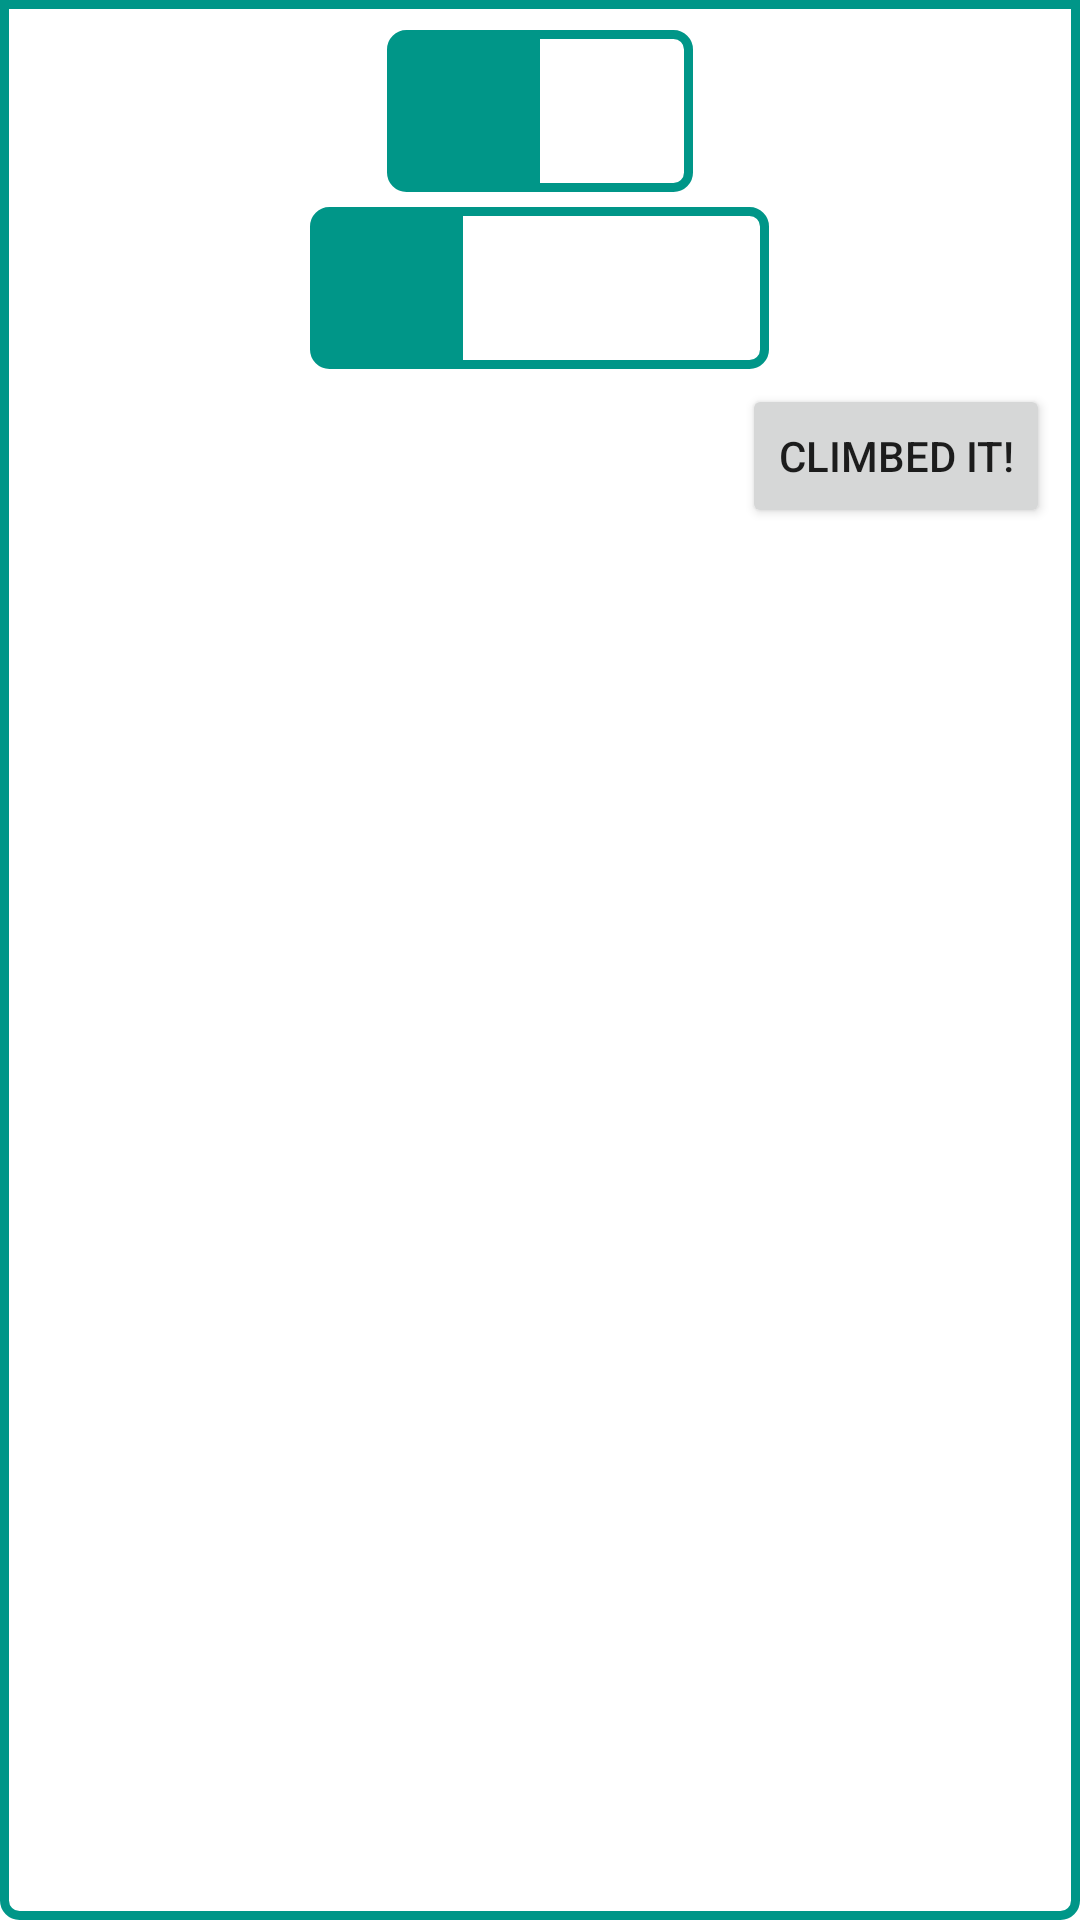

Produce the Android XML layout that renders to this screen, including the resource entries it uses.
<!-- AndroidManifest.xml: application theme AppTheme -->
<!-- res/layout/route_spinner_dropdown.xml -->
<?xml version="1.0" encoding="utf-8"?>
<RelativeLayout xmlns:android="http://schemas.android.com/apk/res/android"
    xmlns:tools="http://schemas.android.com/tools"
    android:layout_width="match_parent"
    android:layout_height="wrap_content"
    android:padding="10dp"
    android:background="@drawable/route_spinner_dropdown_background">

    <RadioGroup
        android:id="@+id/climber_name"
        android:layout_centerInParent="true"
        android:layout_alignParentTop="true"
        android:checkedButton="@id/climber_name_1"
        android:layout_width="wrap_content"
        android:layout_height="wrap_content"
        android:background="@drawable/control_switch_background_border"
        android:orientation="horizontal"
        android:layout_marginBottom="5dp">

        <RadioButton
            android:id="@+id/climber_name_1"
            android:layout_width="0dp"
            android:layout_height="wrap_content"
            android:layout_weight="1"
            android:layout_marginTop="3dp"
            android:layout_marginBottom="3dp"
            android:layout_marginStart="3dp"
            android:background="@drawable/control_switch_background_selector"
            android:button="@null"
            android:gravity="center"
            android:textColor="@drawable/control_switch_color_selector">
        </RadioButton>

        <RadioButton
            android:id="@+id/climber_name_2"
            android:layout_width="0dp"
            android:layout_height="wrap_content"
            android:layout_weight="1"
            android:layout_marginTop="3dp"
            android:layout_marginBottom="3dp"
            android:layout_marginStart="3dp"
            android:background="@drawable/control_switch_background_selector"
            android:button="@null"
            android:gravity="center"
            android:textColor="@drawable/control_switch_color_selector">
        </RadioButton>

    </RadioGroup>

    <RadioGroup
        android:id="@+id/style_name"
        android:checkedButton="@id/style_name_1"
        android:layout_width="wrap_content"
        android:layout_height="wrap_content"
        android:layout_below="@+id/climber_name"
        android:layout_centerInParent="true"
        android:background="@drawable/control_switch_background_border"
        android:orientation="horizontal"
        android:layout_marginBottom="5dp">

        <RadioButton
            android:id="@+id/style_name_1"
            android:layout_width="0dp"
            android:layout_height="wrap_content"
            android:layout_weight="1"
            android:layout_marginTop="3dp"
            android:layout_marginBottom="3dp"
            android:layout_marginStart="3dp"
            android:background="@drawable/control_switch_background_selector"
            android:button="@null"
            android:gravity="center"
            android:textColor="@drawable/control_switch_color_selector">
        </RadioButton>

        <RadioButton
            android:id="@+id/style_name_2"
            android:layout_width="0dp"
            android:layout_height="wrap_content"
            android:layout_weight="1"
            android:layout_marginTop="3dp"
            android:layout_marginBottom="3dp"
            android:layout_marginStart="3dp"
            android:background="@drawable/control_switch_background_selector"
            android:button="@null"
            android:gravity="center"
            android:textColor="@drawable/control_switch_color_selector">
        </RadioButton>

        <RadioButton
            android:id="@+id/style_name_3"
            android:layout_width="0dp"
            android:layout_height="wrap_content"
            android:layout_weight="1"
            android:layout_marginTop="3dp"
            android:layout_marginBottom="3dp"
            android:layout_marginStart="3dp"
            android:background="@drawable/control_switch_background_selector"
            android:button="@null"
            android:gravity="center"
            android:textColor="@drawable/control_switch_color_selector">
        </RadioButton>

    </RadioGroup>

    <Button
        android:id="@+id/climbed_it_button"
        android:layout_width="wrap_content"
        android:layout_height="wrap_content"
        android:layout_below="@+id/style_name"
        android:layout_alignParentEnd="true"
        android:text="Climbed it!" />

</RelativeLayout>
<!-- resources referenced by this layout -->
<resources>
  <!-- drawable control_switch_background_border (drawable) -->
  <?xml version="1.0" encoding="utf-8"?>
  <shape xmlns:android="http://schemas.android.com/apk/res/android"
      android:shape="rectangle">
      <corners android:radius="5dp" />
      <solid android:color="@android:color/transparent" />
      <stroke
          android:width="3dp"
          android:color="@color/accent" />
  </shape>
  <!-- drawable control_switch_background_selector (drawable) -->
  <?xml version="1.0" encoding="utf-8"?>
  <selector xmlns:android="http://schemas.android.com/apk/res/android">
      <item android:state_checked="true">
          <shape>
              <solid android:color="@color/accent"></solid>
          </shape>
      </item>
      <item android:state_pressed="true">
          <shape>
              <solid android:color="@color/accent_dark"></solid>
          </shape>
      </item>
      <item>
          <shape>
              <solid android:color="@android:color/transparent"></solid>
          </shape>
      </item>
  </selector>
  <!-- drawable control_switch_color_selector (drawable) -->
  <?xml version="1.0" encoding="utf-8"?>
  <selector xmlns:android="http://schemas.android.com/apk/res/android">
      <item
          android:state_checked="true"
          android:color="@color/icons"
          />
      <item
          android:state_pressed="true"
          android:color="@color/icons"
          />
      <item
          android:color="@color/accent"
          />
  </selector>
  <!-- drawable route_spinner_dropdown_background (drawable) -->
  <?xml version="1.0" encoding="utf-8"?>
  <shape xmlns:android="http://schemas.android.com/apk/res/android">
      <stroke
          android:color="@color/accent"
          android:width="3dp"
          />
      <corners
          android:bottomRightRadius="5dp"
          android:bottomLeftRadius="5dp"/>
  </shape>
  <style name="AppTheme" parent="Theme.MaterialComponents.Light.DarkActionBar">
          <item name="colorPrimary">@color/accent</item>
          <item name="colorPrimaryDark">@color/icons</item>
          <item name="colorAccent">@color/primary</item>
          <item name="popupMenuStyle">@style/MyMenu</item>
          <item name="android:popupMenuStyle">@style/MyMenu</item>
  
          <item name="windowActionBar">false</item>
          <item name="windowNoTitle">true</item>
      </style>
  <color name="accent">#009688</color>
  <color name="accent_dark">#008070</color>
  <color name="icons">#FFFFFF</color>
  <color name="primary">#03A9F4</color>
  <style name="MyMenu" parent="@android:style/Widget.PopupMenu">
          <item name="android:textColor">@color/icons</item>
          <item name="android:elevation" tools:targetApi="lollipop">20dp</item>
          <item name="android:popupBackground">@drawable/button_shape_main</item>
          <item name="android:dropDownHorizontalOffset">3dp</item>
          <item name="android:dropDownVerticalOffset">3dp</item>
          <item name="android:listPreferredItemHeightSmall">40dp</item>
      </style>
  <!-- drawable button_shape_main (drawable) -->
  <?xml version="1.0" encoding="utf-8"?>
  <shape xmlns:android="http://schemas.android.com/apk/res/android" android:shape="rectangle" >
      <corners
          android:radius="5dp"
          />
      <solid
          android:color="@color/accent"
          />
  </shape>
</resources>
